Run: headless pygame with SDL's dummy video driver; simulated clock (each Clock.tick advances the game by its frame time, no real sleeping); random seed 0; keys injected as events and as key.get_pressed() state; no mouse input.
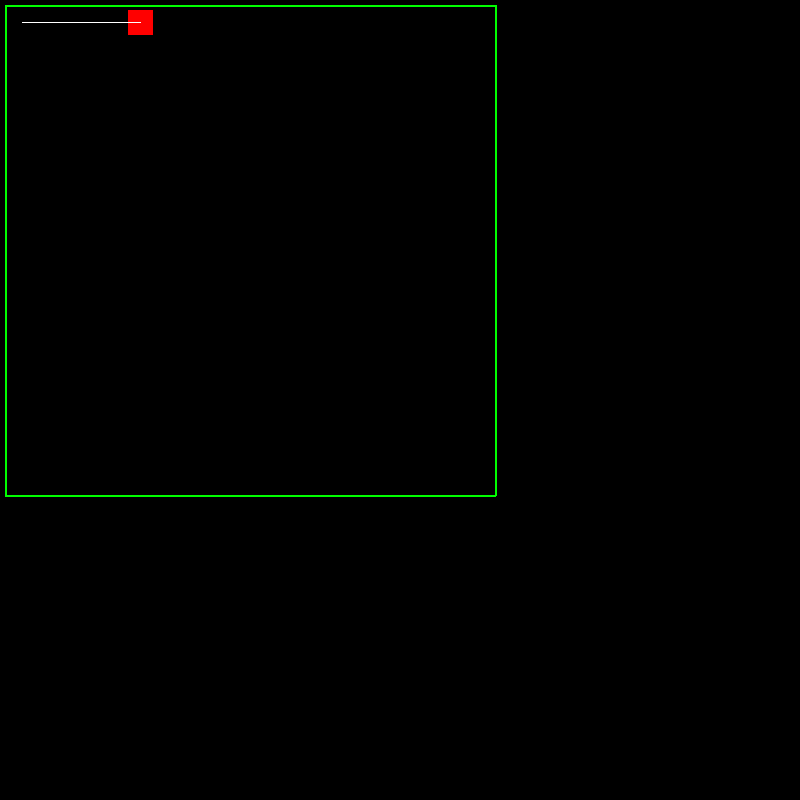
Frame 1 of 4 · flips 1–60 · no input
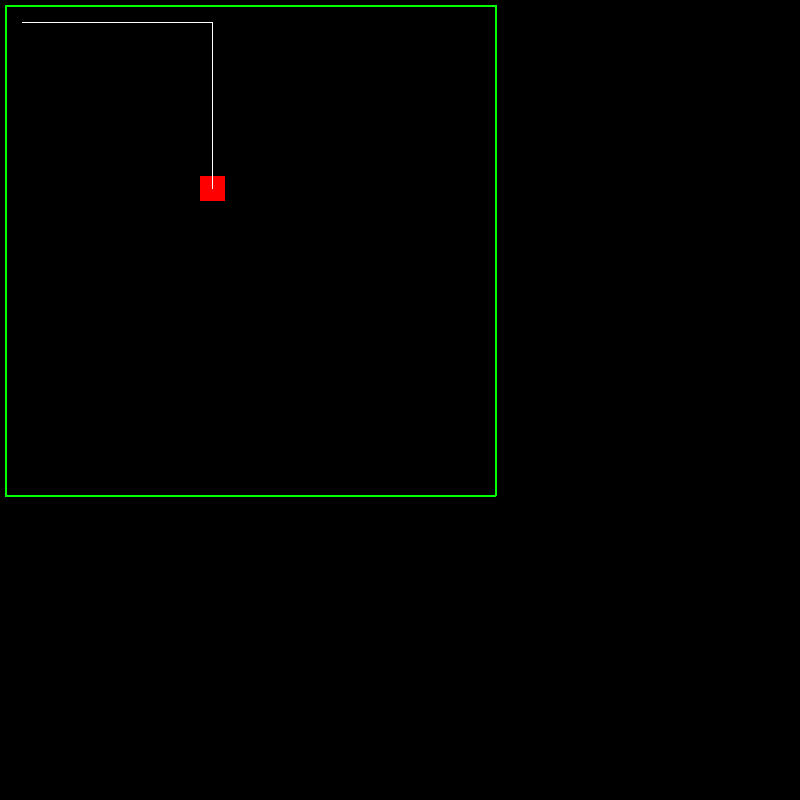
Frame 2 of 4 · flips 61–180 · tapped SPACE, RETURN · held RIGHT (→), D
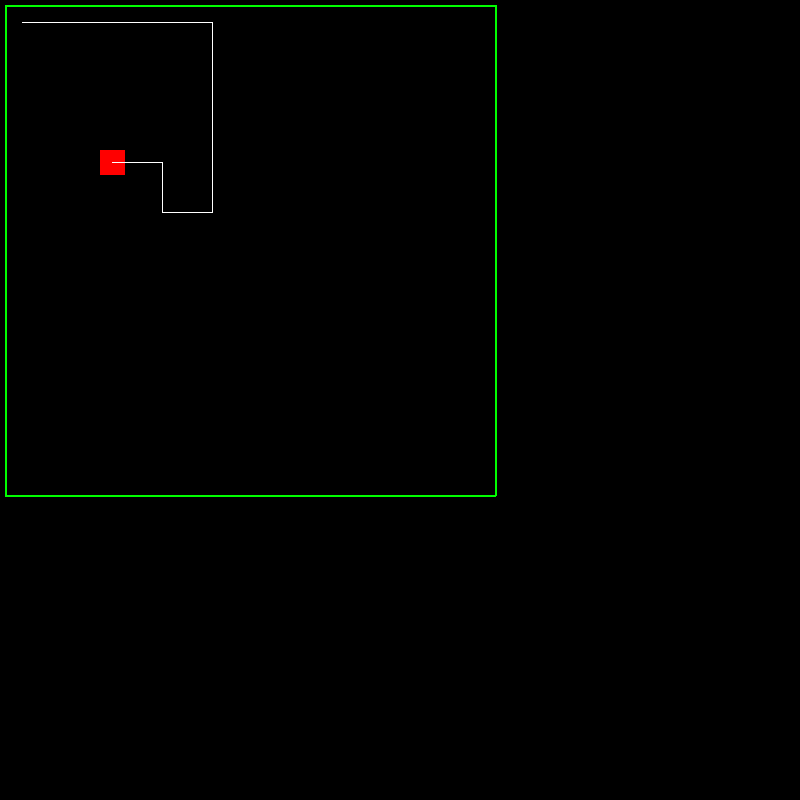
Frame 3 of 4 · flips 181–300 · held DOWN (↓), S
Frame 4 of 4 · flips 301–420 · held LEFT (←), A, UP (↑), W · screen unchanged from frame 3, image omitted

The pygame program that drew these frames:

import pygame


class RobotSimulation:
    def __init__(self):
        pygame.init()

        self.SCREEN_WIDTH = 800
        self.SCREEN_HEIGHT = 800
        self.FPS = 60

        self.WHITE = (255, 255, 255)
        self.BLACK = (0, 0, 0)
        self.RED = (255, 0, 0)
        self.BLUE = (0, 0, 255)
        self.YELLOW = (255, 255, 0)
        self.GREEN = (0, 255, 0)
        self.FUCHSIA = (255, 0, 255)
        self.GOLD = (255, 215, 0)
        self.ORANGE = (255, 165, 0)
        self.TURQUOISE = (0, 255, 255)
        self.LIGHT_BLUE = (0, 180, 255)

        self.start_x, self.start_y = 10, 10

        self.screen = pygame.display.set_mode((self.SCREEN_WIDTH, self.SCREEN_HEIGHT))
        pygame.display.set_caption("Automatic robot simulation")
        self.clock = pygame.time.Clock()

        self.robot = pygame.Rect((self.start_x, self.start_y, 25, 25))

        self.path = [(self.start_x, self.start_y), (200, 10), (200, 200), (150, 200), (150, 150), (100, 150)]
        self.room = [(5, 5, 495, 5), (495, 5, 495, 495), (495, 495, 5, 495), (5, 495, 5, 5)]
        self.iterator = 0
        self.finished_path = False
        self.trail_points = []


    def move_robot(self):
        if self.path:
            if not self.finished_path:
                target_x, target_y = self.path[self.iterator]
                dx = target_x - self.robot.x
                dy = target_y - self.robot.y
                speed = 2

                print(f"dx = {dx}")
                print(f"dy = {dy}")
                print(f"self.robot.x = {self.robot.x}")
                print(f"self.robot.y = {self.robot.y}")

                if dx != 0:
                    self.robot.x += speed if dx > 0 else -speed

                if dy != 0:
                    self.robot.y += speed if dy > 0 else -speed

                if abs(dx) == 0 and abs(dy) == 0:
                    print(self.iterator)
                    self.iterator += 1
                    if self.iterator >= len(self.path):
                        self.iterator = 0
                        self.finished_path = True
                        print(self.path)
                        # self.path = self.path[::-1]
                        # print(self.path)

                    # Dodawanie żółtego kółka w punkcie, przez który przechodzi robot
                    # self.trail_points.append((target_x, target_y))

                # Dodawanie punktu do śladu
                self.trail_points.append((self.robot.x + self.robot.width / 2, self.robot.y + self.robot.height / 2))

        else:
            raise Exception("Empty 'path'")

    def cross_product(self, X, Y, Z):
        x1, y1 = Z[0] - X[0], Z[1] - X[1]
        x2, y2 = Y[0] - X[0], Y[1] - X[1]
        return x1 * y2 - x2 * y1

    def between(self, X, Y, Z):
        return min(X[0], Y[0]) <= Z[0] <= max(X[0], Y[0]) and min(X[1], Y[1]) <= Z[1] <= max(X[1], Y[1])

    def check_pair(self, pair1, pair2):
        p_x1, p_y1 = pair1
        p_x2, p_y2 = pair2
        print(f"(p_x1, p_y1) = ({p_x1}, {p_y1})")
        print(f"(p_x2, p_y2) = ({p_x2}, {p_y2})")
        print()

        A, B = pair1, pair2

        for i in range(len(self.room) - 1):
            C, D = self.room[i], self.room[i + 1]
            v1 = self.cross_product(C, D, A)
            v2 = self.cross_product(C, D, B)
            v3 = self.cross_product(A, B, C)
            v4 = self.cross_product(A, B, D)

            if (v1 > 0 and v2 < 0 or v1 < 0 and v2 > 0) and (v3 > 0 and v4 < 0 or v3 < 0 and v4 > 0):
                return True

            if v1 == 0 and self.between(C, D, A):
                return True
            if v2 == 0 and self.between(C, D, B):
                return True
            if v3 == 0 and self.between(A, B, C):
                return True
            if v4 == 0 and self.between(A, B, D):
                return True
            return False

    def main(self):

        print("Źródło: http://informatyka.wroc.pl/node/455?page=0,2")
        for i in range(len(self.path) - 1):
            if self.check_pair(self.path[i], self.path[i + 1]):
                raise Exception(f"NOT good for line: from {self.path[i]} to {self.path[i + 1]}")
            else:
                print(f"All good for line: from {self.path[i]} to {self.path[i + 1]}")

        runner = True
        while runner:
            self.clock.tick(self.FPS)
            for event in pygame.event.get():
                if event.type == pygame.QUIT:
                    runner = False
            self.move_robot()
            self.screen.fill(self.BLACK)

            for line in self.room:
                pygame.draw.line(self.screen, self.GREEN, line[:2], line[2:], width=2)

            pygame.draw.rect(self.screen, self.RED, self.robot)

            # for point in self.path:
            #     pygame.draw.circle(self.screen, self.YELLOW, point, 5)

            if len(self.trail_points) > 1:
                pygame.draw.lines(self.screen, self.WHITE, False, self.trail_points, 1)

            pygame.display.update()
        pygame.quit()


if __name__ == '__main__':
    simulation = RobotSimulation()
    simulation.main()
